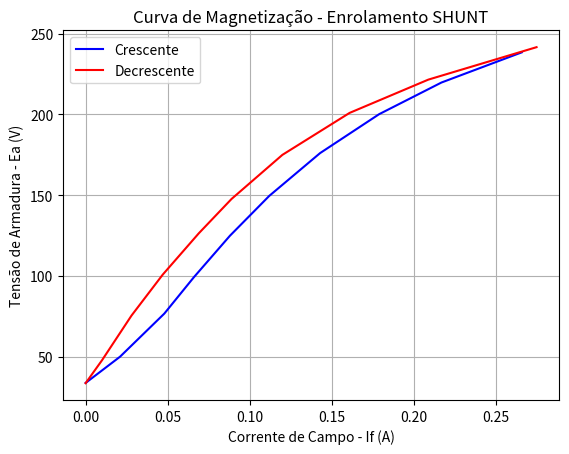
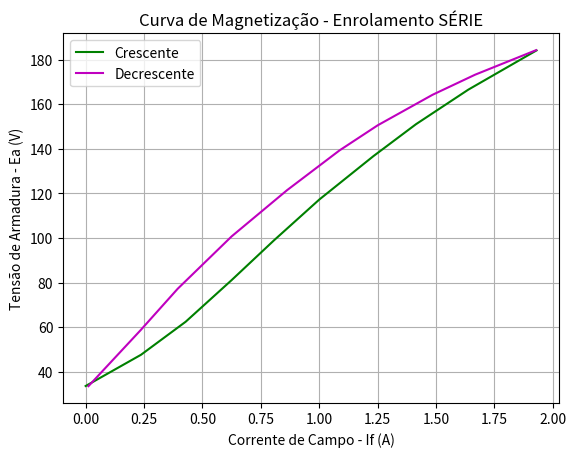

These charts were generated, in order, by the following Python code:
# -*- coding: utf-8 -*-
"""
Created on Mon Dec 14 14:20:17 2020

@author: guilhermecastanheira
"""

import matplotlib.pyplot as plt

#SHUNT

#Ea shunt crescente 
Easc = [33.75, 50, 76.7, 99.2, 124.9, 149.6, 176.1, 200.2, 219.8, 238.5]

#If shunt crescente
Ifsc = [0, 0.021, 0.048, 0.066, 0.088, 0.112, 0.143, 0.179, 0.217, 0.266]

#Ea shunt decescente
Easd = [241.7, 221.6, 201.0, 175, 147.7, 126.4, 100.8, 75.5, 47.8, 33.59]

#If shunt decrescente
Ifsd = [0.275, 0.209, 0.161, 0.120, 0.089, 0.069, 0.047, 0.028, 0.01, 0]

plt.figure(1)
plt.title('Curva de Magnetização - Enrolamento SHUNT')
plt.xlabel('Corrente de Campo - If (A)')
plt.ylabel('Tensão de Armadura - Ea (V)')
plt.plot(Ifsc, Easc, 'b')
plt.plot(Ifsd, Easd, 'r')
plt.legend(['Crescente', 'Decrescente'])
plt.grid(True)
plt.show()


#SERIE

#Ea serie crescente
Eac = [33.59, 47.6, 62.4, 81, 98.9, 117.2, 136.7, 151, 166.5, 184.1]

#If serie crescente
Ifc = [0, 0.237, 0.428, 0.624, 0.806, 1, 1.232, 1.414, 1.638, 1.93]

#Ea serie decrescente
Ead = [184.2, 173.2, 164.2, 150.5, 139.2, 121.4, 100.7, 77.2, 58.6, 33.52]

#If serie decrescente
Ifd = [1.928, 1.667, 1.485, 1.25, 1.086, 0.862, 0.625, 0.394, 0.235, 0.012]

plt.figure(2)
plt.title('Curva de Magnetização - Enrolamento SÉRIE')
plt.xlabel('Corrente de Campo - If (A)')
plt.ylabel('Tensão de Armadura - Ea (V)')
plt.plot(Ifc, Eac, 'g')
plt.plot(Ifd, Ead, 'm')
plt.legend(['Crescente', 'Decrescente'])
plt.grid(True)
plt.show()